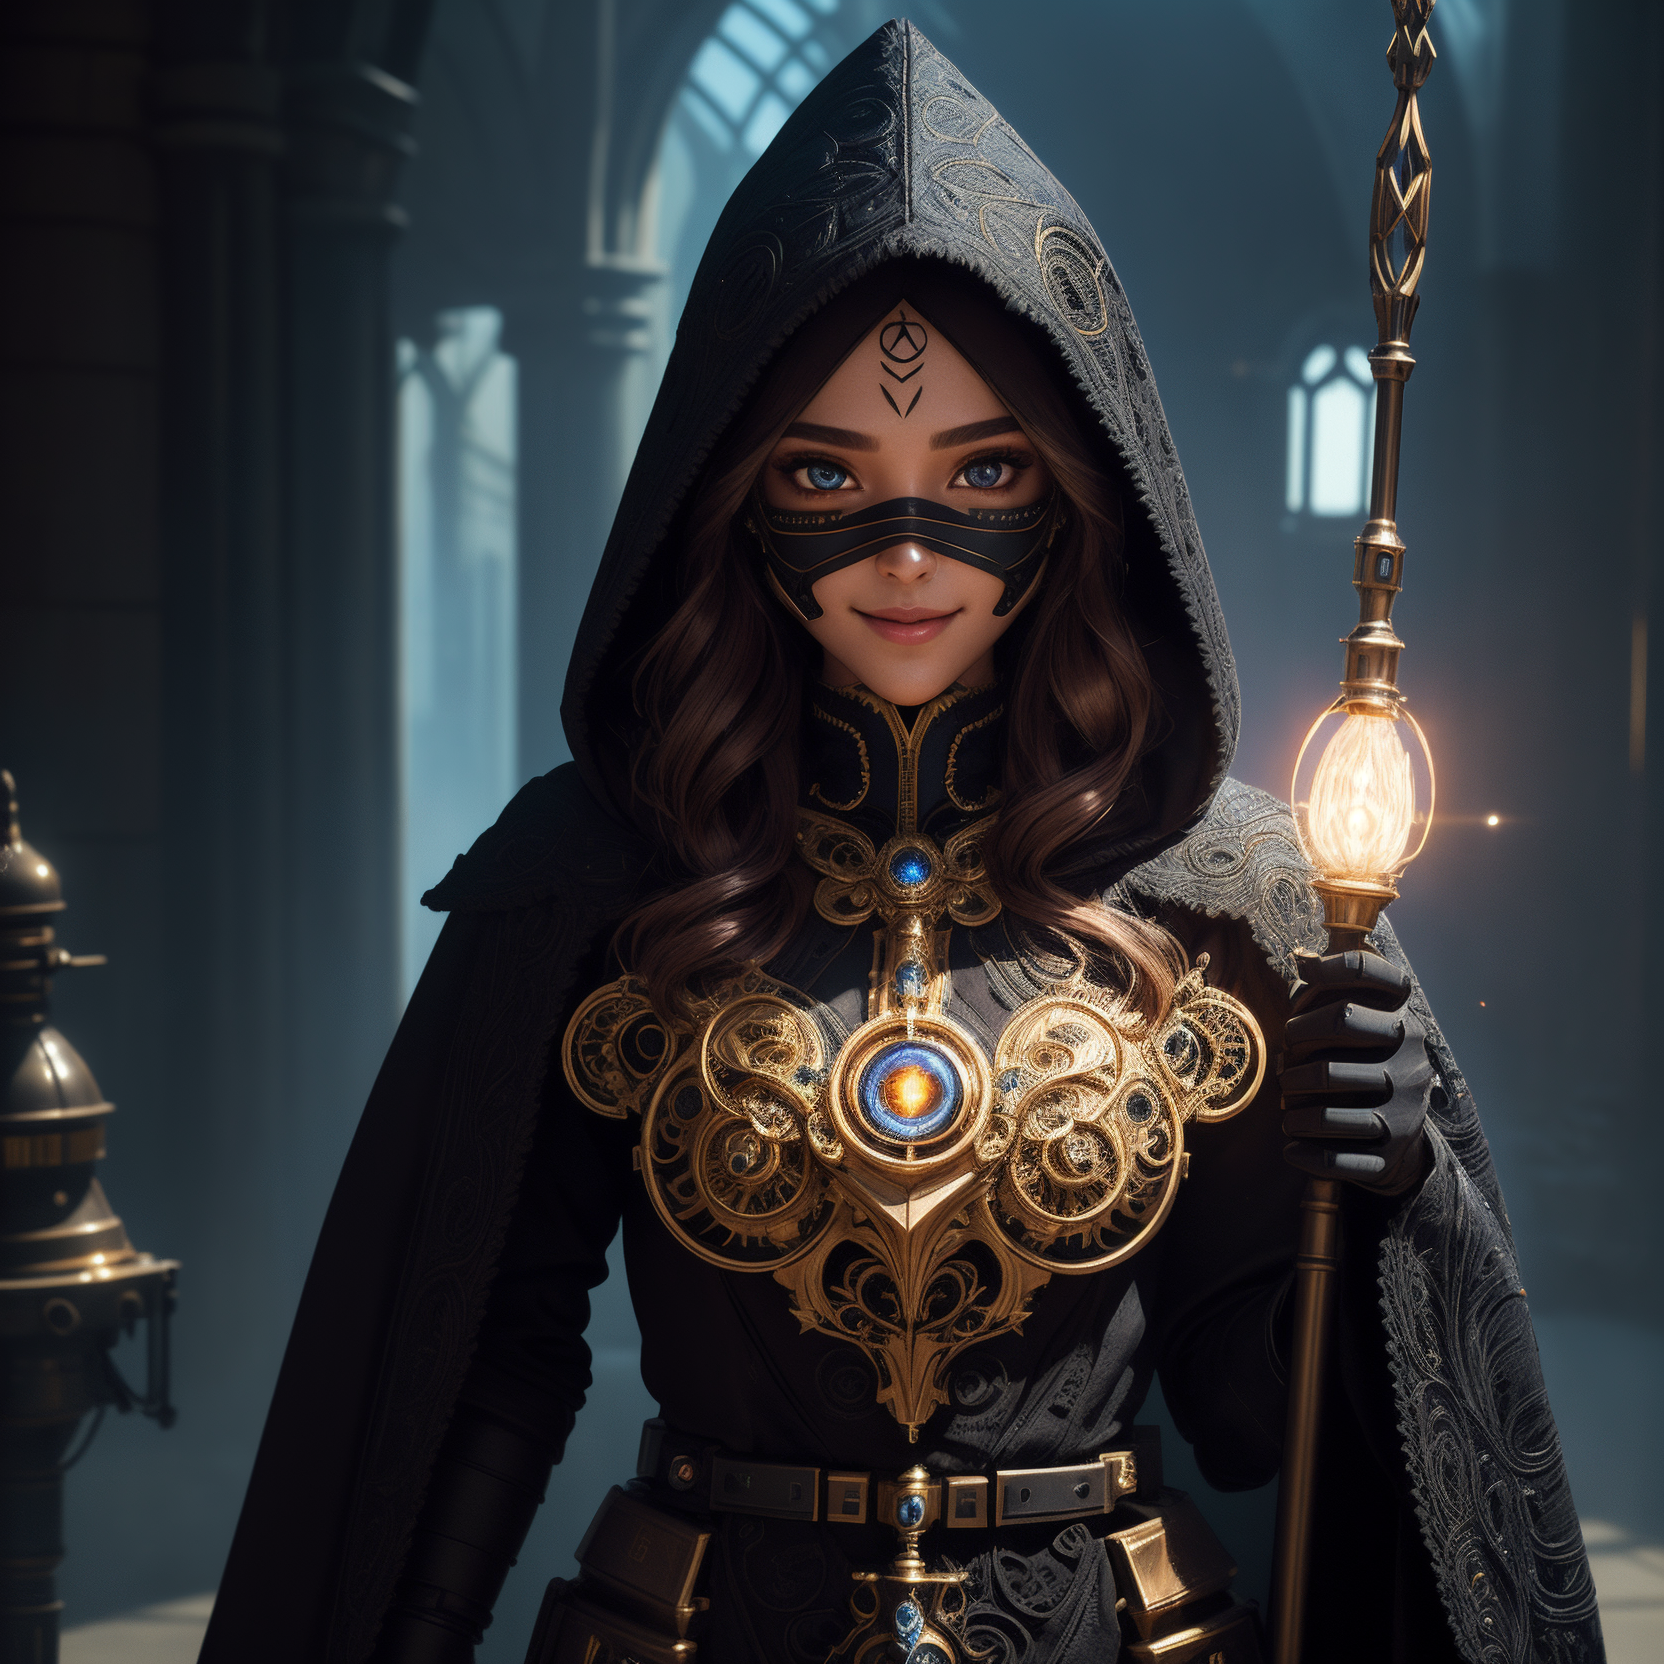
Generation parameters embedded in this image by AUTOMATIC1111 Stable Diffusion web UI or a fork of it (Forge, ...) (PNG 'parameters' text chunk):
(((masterpiece))), (((best quality))), ((ultra-detailed)), (highly detailed CG illustration), ((an extremely delicate and beautiful)), (cute delicate face), cinematic light, ((official art:1.25)), cinematic light, dark colors,

1 girl,, <lora:ran:0.25>, perfect face, dark hair, bright blue eyes,((full body)), Particle light efficiency, mage, wizard, cyberpunk, headgear,  ((full body robe)), ((black hood)), ((black face mask)),  headcovered,((mechanical arms)), ((mechanical legs)),, (light smile), (extremely detail face), (((intricate designed staff))) (extremely detail eyes), (extremely detail hair), (((extremely detailed background))), ((casting a spell coming from staff))

(dark colored mech, super female mech)
Negative prompt:  (low quality:1.3), (worst quality:1.3), paintings, sketches, bad face, bad facial features, deformed eyes, bad anatomical structure, bad proportions, bad perspective, mutated hands and fingers, over five fingers, low resolution, bad hand, test, errors, missing fingers, lowers, monochrome, grayscales, skin spots, acnes, skin blemishes, age spot, 6 more fingers on one hand, deformity, bad legs, error legs, bad feet, malformed limbs, extra limbs, , (Easy Negative:1.4), (worst quality: 1.4), (low quality: 1.4), (normal quality: 1.4), (missing arms:1.331), (extra legs:1.331), (fused fingers:1.61051), (too many fingers:1.61051),, ng_deepnegative_v1_75t, (badhandv4:1.2), (worst quality:2), (low quality:2), (normal quality:2), low-res, bad anatomy, bad hands, ((monochrome)), ((grayscale)), ((watermark)), nude, naked, ((signature)), ((logo)), ((extra limbs)), ((floating sword))
Steps: 50, Sampler: DPM++ 2M Karras, CFG scale: 7, Seed: 441538862, Size: 832x832, Model hash: 879db523c3, Model: dreamshaper_8, Denoising strength: 0.3, Hires upscale: 2, Hires steps: 2, Hires upscaler: 4x_NickelbackFS_72000_G, Version: 1.8.0-RC